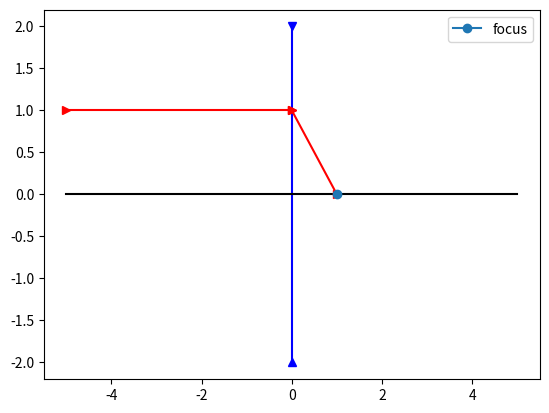

Write Python code to recreate this figure.
import matplotlib.pyplot as plt
import numpy as np


def beams_moving (h=1, F=1, k=1):
    '''Выводит ход луча'''
    plt.plot([0],[-2], marker="^",color="b")
    plt.plot([0],[2], marker="v", color="b")
    plt.plot([0,0],[-2,2], color="b")
    plt.plot([-5,5], [0,0], color="k")
    plt.plot([-5,0],[h,h], color="r", marker=">")
    plt.plot([0, h],[F, 0], color="r",marker=">")
    plt.plot([F],[0], marker=".",ms="12",label="focus")
    plt.legend()
    
    plt.show()

beams_moving()   
